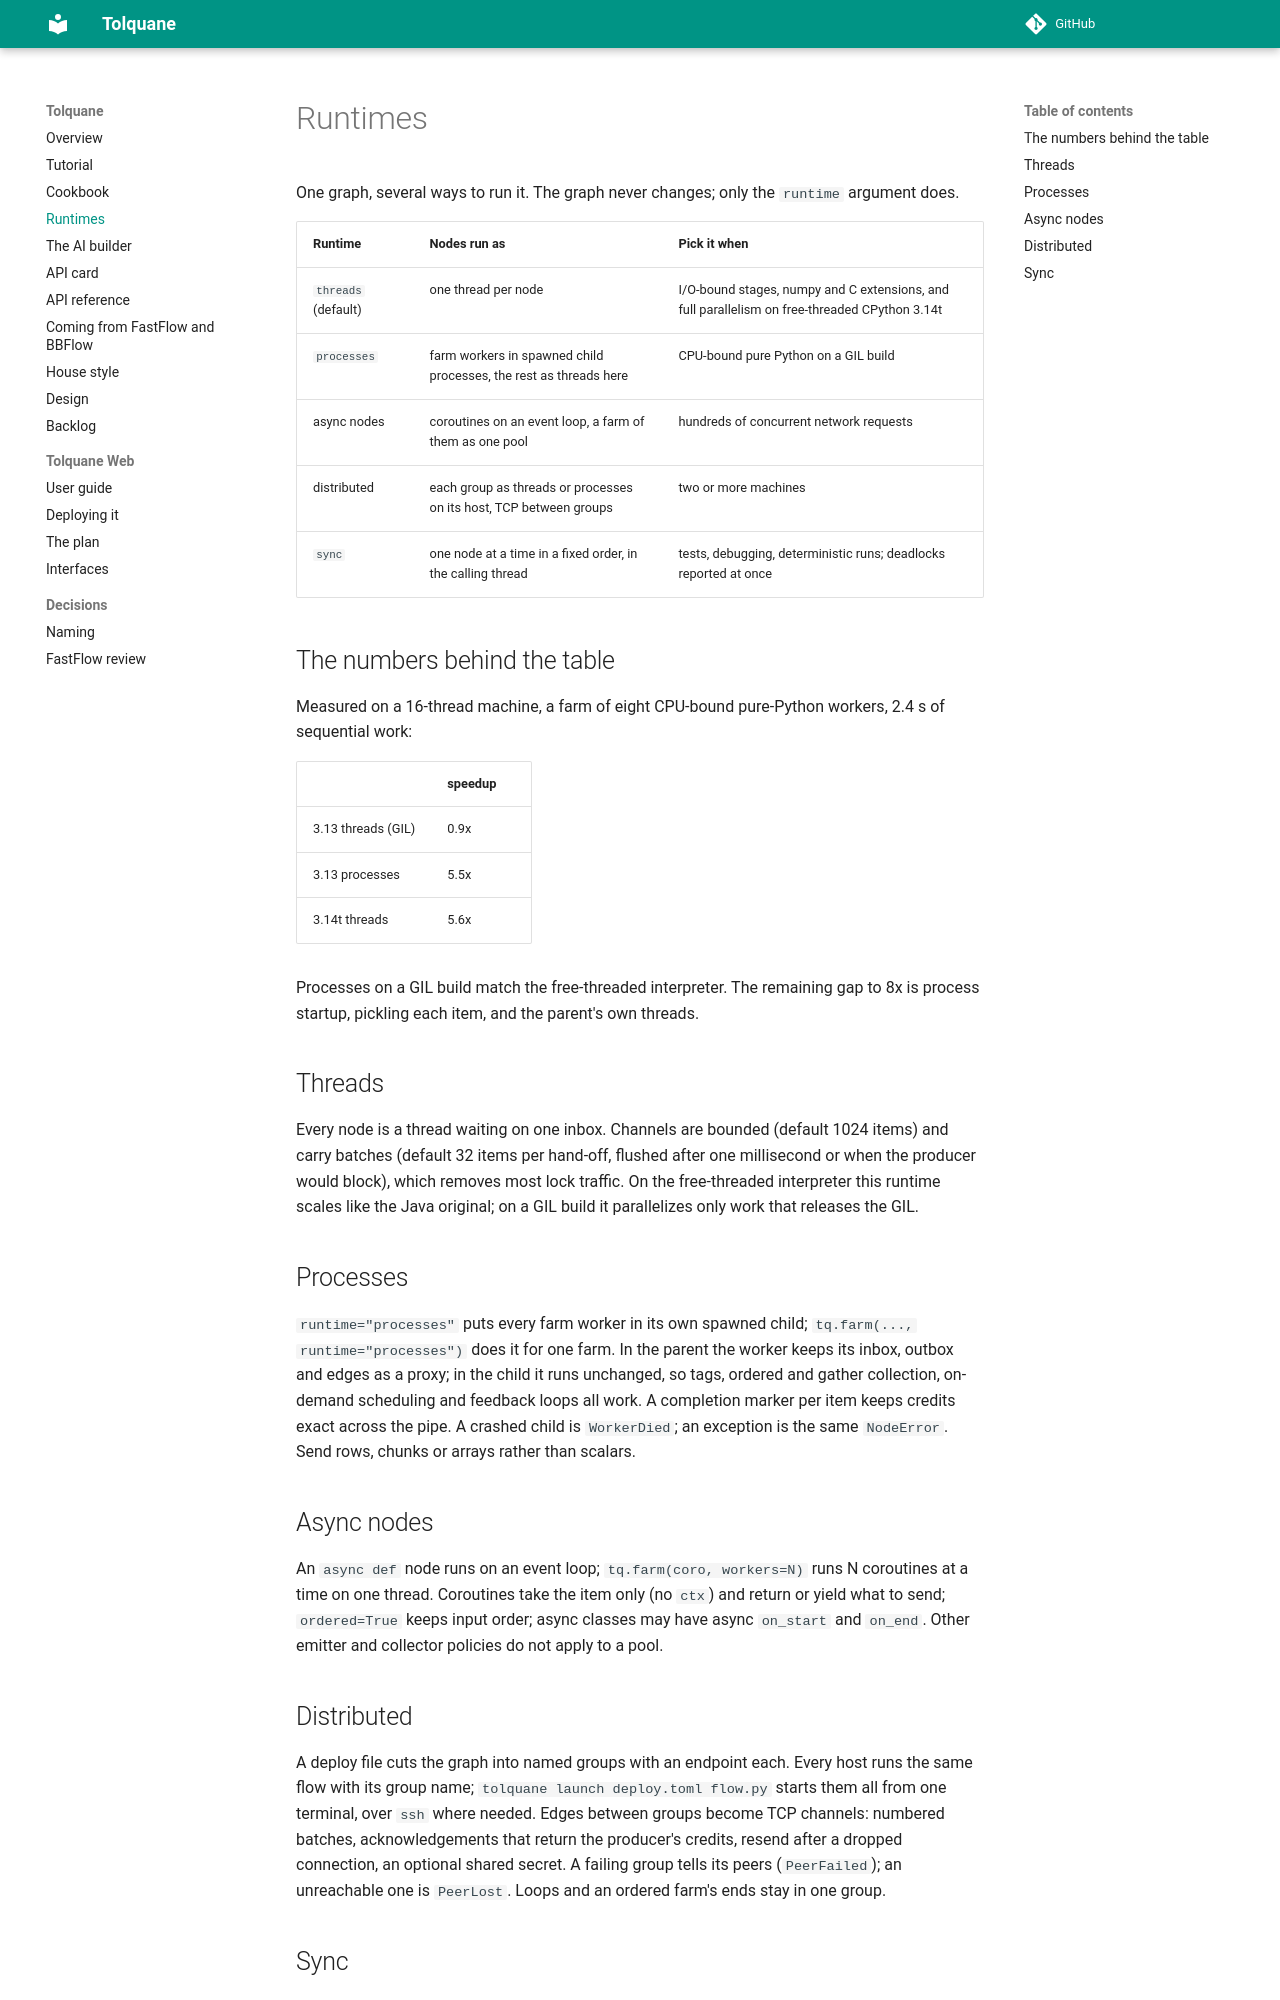

repository: robtacconelli/Tolquane · page: runtimes/index.html · generator: mkdocs

# Runtimes

One graph, several ways to run it. The graph never changes; only the `runtime` argument
does.

| Runtime | Nodes run as | Pick it when |
|---|---|---|
| `threads` (default) | one thread per node | I/O-bound stages, numpy and C extensions, and full parallelism on free-threaded CPython 3.14t |
| `processes` | farm workers in spawned child processes, the rest as threads here | CPU-bound pure Python on a GIL build |
| async nodes | coroutines on an event loop, a farm of them as one pool | hundreds of concurrent network requests |
| distributed | each group as threads or processes on its host, TCP between groups | two or more machines |
| `sync` | one node at a time in a fixed order, in the calling thread | tests, debugging, deterministic runs; deadlocks reported at once |

## The numbers behind the table

Measured on a 16-thread machine, a farm of eight CPU-bound pure-Python workers, 2.4 s
of sequential work:

| | speedup |
|---|---|
| 3.13 threads (GIL) | 0.9x |
| 3.13 processes | 5.5x |
| 3.14t threads | 5.6x |

Processes on a GIL build match the free-threaded interpreter. The remaining gap to 8x
is process startup, pickling each item, and the parent's own threads.

## Threads

Every node is a thread waiting on one inbox. Channels are bounded (default 1024 items)
and carry batches (default 32 items per hand-off, flushed after one millisecond or when
the producer would block), which removes most lock traffic. On the free-threaded
interpreter this runtime scales like the Java original; on a GIL build it parallelizes
only work that releases the GIL.

## Processes

`runtime="processes"` puts every farm worker in its own spawned child; `tq.farm(...,
runtime="processes")` does it for one farm. In the parent the worker keeps its inbox,
outbox and edges as a proxy; in the child it runs unchanged, so tags, ordered and
gather collection, on-demand scheduling and feedback loops all work. A completion
marker per item keeps credits exact across the pipe. A crashed child is `WorkerDied`;
an exception is the same `NodeError`. Send rows, chunks or arrays rather than scalars.

## Async nodes

An `async def` node runs on an event loop; `tq.farm(coro, workers=N)` runs N coroutines
at a time on one thread. Coroutines take the item only (no `ctx`) and return or yield
what to send; `ordered=True` keeps input order; async classes may have async
`on_start` and `on_end`. Other emitter and collector policies do not apply to a pool.

## Distributed

A deploy file cuts the graph into named groups with an endpoint each. Every host runs
the same flow with its group name; `tolquane launch deploy.toml flow.py` starts them all
from one terminal, over `ssh` where needed. Edges between groups become TCP channels: numbered
batches, acknowledgements that return the producer's credits, resend after a dropped
connection, an optional shared secret. A failing group tells its peers (`PeerFailed`);
an unreachable one is `PeerLost`. Loops and an ordered farm's ends stay in one group.
